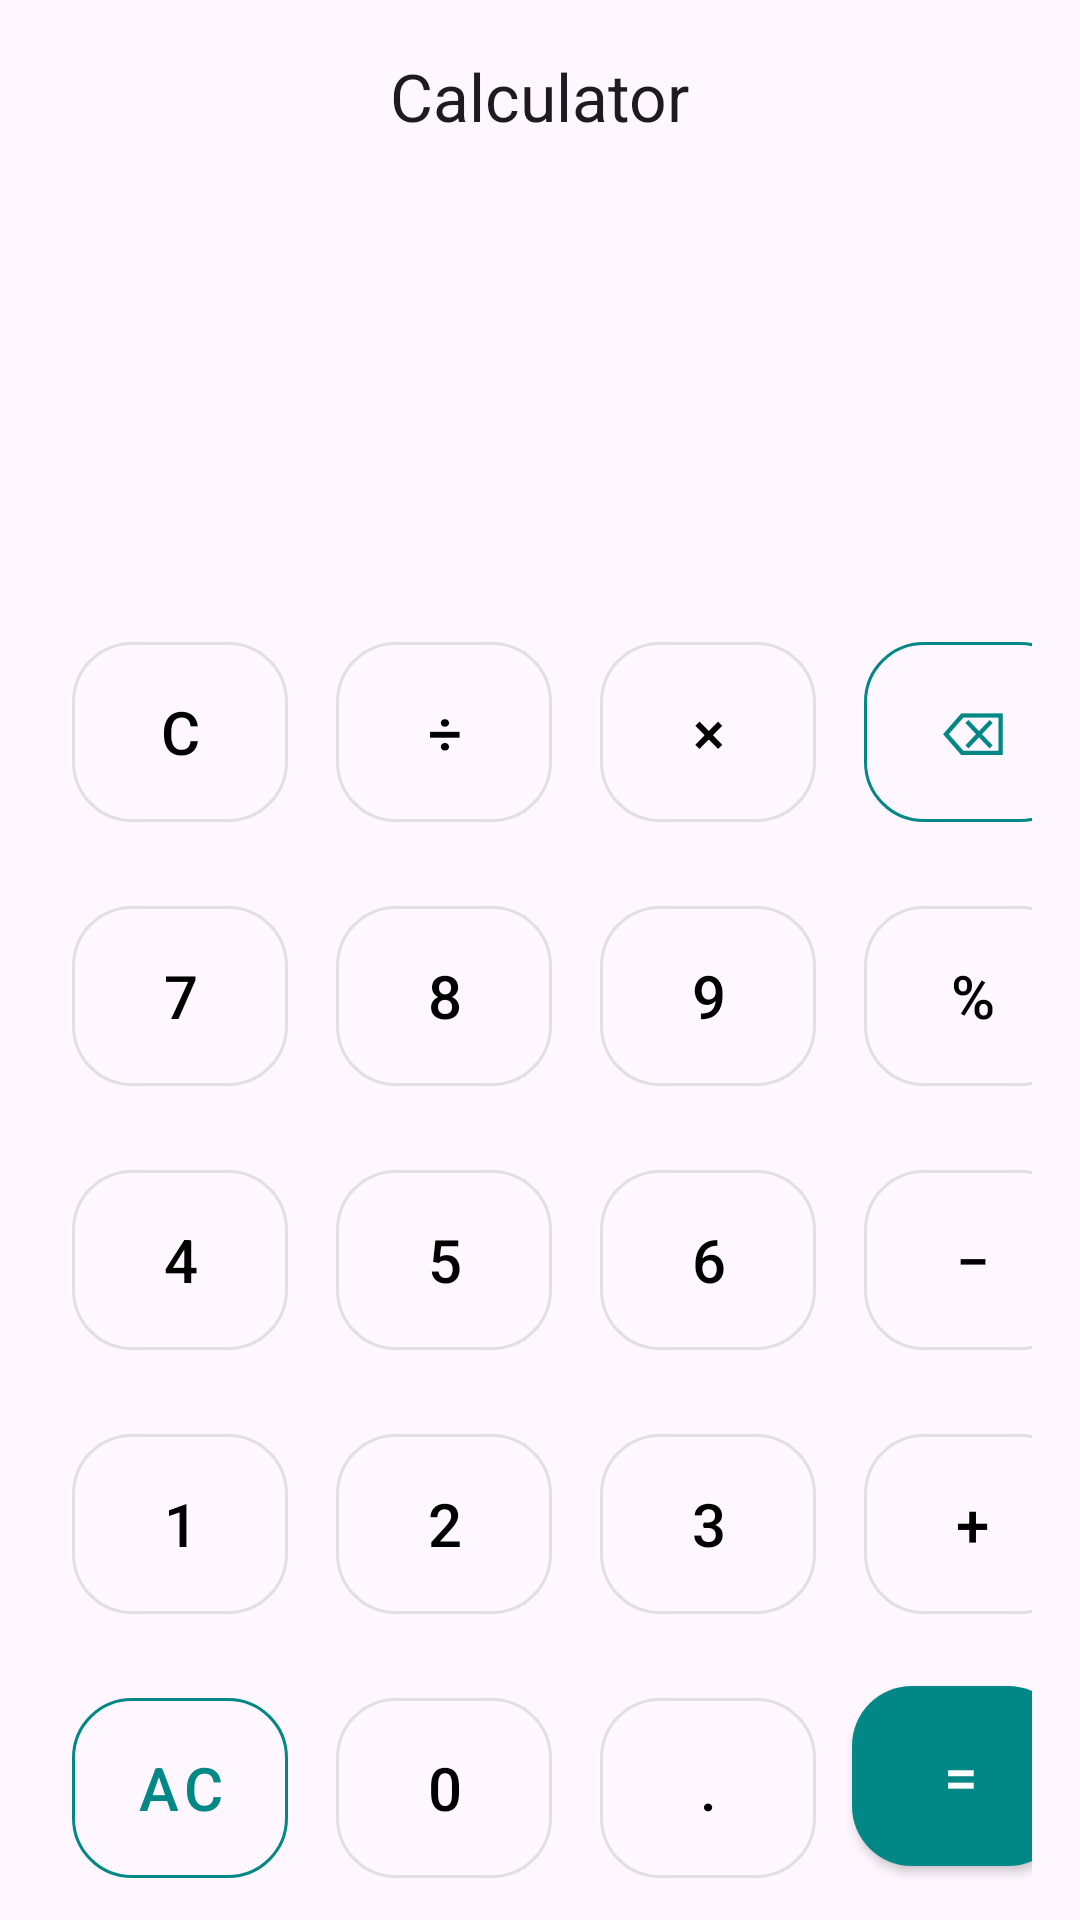

Layout XML and referenced resources for this Android screen:
<!-- AndroidManifest.xml: application theme Theme.ScoreBook -->
<!-- res/layout/fragment_calculator.xml -->
<?xml version="1.0" encoding="utf-8"?>
<androidx.constraintlayout.widget.ConstraintLayout xmlns:android="http://schemas.android.com/apk/res/android"
    xmlns:app="http://schemas.android.com/apk/res-auto"
    xmlns:tools="http://schemas.android.com/tools"
    android:id="@+id/dialog_calculator_root"
    android:layout_width="match_parent"
    android:layout_height="match_parent">

    <com.google.android.material.appbar.AppBarLayout
        android:layout_width="match_parent"
        android:layout_height="wrap_content"
        app:layout_constraintEnd_toEndOf="parent"
        app:layout_constraintStart_toStartOf="parent"
        app:layout_constraintTop_toTopOf="parent">

        <com.google.android.material.appbar.MaterialToolbar
            android:id="@+id/tb_calculator_header"
            android:layout_width="match_parent"
            android:layout_height="?attr/actionBarSize"
            android:background="?attr/colorSurface"
            app:navigationIcon="@drawable/ic_back"
            app:title="Calculator"
            app:titleCentered="true" />
    </com.google.android.material.appbar.AppBarLayout>

    <LinearLayout
        android:id="@+id/layout_display"
        android:layout_width="0dp"
        android:layout_height="wrap_content"
        android:layout_marginEnd="8dp"
        android:gravity="end"
        android:orientation="vertical"
        android:paddingHorizontal="16dp"
        app:layout_constraintBottom_toTopOf="@+id/grid_buttons"
        app:layout_constraintEnd_toEndOf="@+id/grid_buttons"
        app:layout_constraintStart_toStartOf="@+id/grid_buttons">

        <TextView
            android:id="@+id/tv_expression"
            android:layout_width="match_parent"
            android:layout_height="wrap_content"
            android:ellipsize="end"
            android:gravity="end"
            android:maxLines="1"
            android:textColor="@android:color/black"
            android:textSize="20sp"
            tools:text="789+587/8*578" />

        <TextView
            android:id="@+id/tv_result"
            android:layout_width="match_parent"
            android:layout_height="wrap_content"
            android:layout_marginTop="8dp"
            android:ellipsize="end"
            android:gravity="end"
            android:maxLines="1"
            android:textColor="@android:color/darker_gray"
            android:textSize="24sp"
            tools:ignore="TextContrastCheck"
            tools:text="=43199.75" />
    </LinearLayout>

    <GridLayout
        android:id="@+id/grid_buttons"
        android:layout_width="wrap_content"
        android:layout_height="wrap_content"
        android:alignmentMode="alignMargins"
        android:columnCount="4"
        android:paddingHorizontal="16dp"
        android:paddingTop="16dp"
        android:rowOrderPreserved="false"
        android:useDefaultMargins="true"
        app:layout_constraintBottom_toBottomOf="parent"
        app:layout_constraintEnd_toEndOf="parent"
        app:layout_constraintStart_toStartOf="parent">

        <com.google.android.material.button.MaterialButton
            android:id="@+id/btn_c"
            style="@style/CalculatorButton"
            android:text="@string/c_symbol" />

        <com.google.android.material.button.MaterialButton
            android:id="@+id/btn_divide"
            style="@style/CalculatorButton"
            android:text="@string/divide_symbol" />

        <com.google.android.material.button.MaterialButton
            android:id="@+id/btn_multiply"
            style="@style/CalculatorButton"
            android:text="@string/multiply_symbol" />

        <com.google.android.material.button.MaterialButton
            android:id="@+id/btn_delete"
            style="@style/CalculatorButton"
            android:text="@string/delete_symbol"
            android:textColor="@color/teal_700"
            app:strokeColor="@color/teal_700" />

        <com.google.android.material.button.MaterialButton
            android:id="@+id/btn_7"
            style="@style/CalculatorButton"
            android:text="@string/seven_symbol" />

        <com.google.android.material.button.MaterialButton
            android:id="@+id/btn_8"
            style="@style/CalculatorButton"
            android:text="@string/eight_symbol" />

        <com.google.android.material.button.MaterialButton
            android:id="@+id/btn_9"
            style="@style/CalculatorButton"
            android:text="@string/nine_symbol" />

        <com.google.android.material.button.MaterialButton
            android:id="@+id/btn_percent"
            style="@style/CalculatorButton"
            android:text="@string/percent_symbol" />

        <com.google.android.material.button.MaterialButton
            android:id="@+id/btn_4"
            style="@style/CalculatorButton"
            android:text="@string/four_symbol" />

        <com.google.android.material.button.MaterialButton
            android:id="@+id/btn_5"
            style="@style/CalculatorButton"
            android:text="@string/five_symbol" />

        <com.google.android.material.button.MaterialButton
            android:id="@+id/btn_6"
            style="@style/CalculatorButton"
            android:text="@string/six_symbol" />

        <com.google.android.material.button.MaterialButton
            android:id="@+id/btn_minus"
            style="@style/CalculatorButton"
            android:text="@string/minus_symbol" />

        <com.google.android.material.button.MaterialButton
            android:id="@+id/btn_1"
            style="@style/CalculatorButton"
            android:text="@string/one_symbol" />

        <com.google.android.material.button.MaterialButton
            android:id="@+id/btn_2"
            style="@style/CalculatorButton"
            android:text="@string/two_symbol" />

        <com.google.android.material.button.MaterialButton
            android:id="@+id/btn_3"
            style="@style/CalculatorButton"
            android:text="@string/three_symbol" />

        <com.google.android.material.button.MaterialButton
            android:id="@+id/btn_plus"
            style="@style/CalculatorButton"
            android:text="@string/plus_symbol" />

        <com.google.android.material.button.MaterialButton
            android:id="@+id/btn_ac"
            style="@style/CalculatorButton"
            android:text="@string/ac_symbol"
            android:textColor="@color/teal_700"
            app:strokeColor="@color/teal_700" />

        <com.google.android.material.button.MaterialButton
            android:id="@+id/btn_0"
            style="@style/CalculatorButton"
            android:text="@string/zero_symbol" />

        <com.google.android.material.button.MaterialButton
            android:id="@+id/btn_dot"
            style="@style/CalculatorButton"
            android:text="@string/dot_symbol" />

        <com.google.android.material.button.MaterialButton
            android:id="@+id/btn_equals"
            style="@style/CalculatorEqualsButton"
            android:text="@string/equals_symbol" />
    </GridLayout>
</androidx.constraintlayout.widget.ConstraintLayout>
<!-- resources referenced by this layout -->
<resources>
  <color name="teal_700">#018786</color>
  <string name="ac_symbol">AC</string>
  <string name="c_symbol">C</string>
  <string name="delete_symbol">⌫</string>
  <string name="divide_symbol">÷</string>
  <string name="dot_symbol">.</string>
  <string name="eight_symbol">8</string>
  <string name="equals_symbol">=</string>
  <string name="five_symbol">5</string>
  <string name="four_symbol">4</string>
  <string name="minus_symbol">−</string>
  <string name="multiply_symbol">×</string>
  <string name="nine_symbol">9</string>
  <string name="one_symbol">1</string>
  <string name="percent_symbol">%</string>
  <string name="plus_symbol">+</string>
  <string name="seven_symbol">7</string>
  <string name="six_symbol">6</string>
  <string name="three_symbol">3</string>
  <string name="two_symbol">2</string>
  <string name="zero_symbol">0</string>
  <style name="CalculatorButton" parent="Widget.MaterialComponents.Button.OutlinedButton">
          <item name="android:layout_width">72dp</item>
          <item name="android:layout_height">72dp</item>
          <item name="cornerRadius">20dp</item>
          <item name="strokeColor">@color/gray</item>
          <item name="strokeWidth">1dp</item>
          <item name="android:layout_margin">8dp</item>
          <item name="android:textSize">20sp</item>
          <item name="android:textColor">@android:color/black</item>
      </style>
  <style name="CalculatorEqualsButton" parent="Widget.MaterialComponents.Button">
          <item name="android:layout_width">72dp</item>
          <item name="android:layout_height">72dp</item>
          <item name="cornerRadius">20dp</item>
          <item name="backgroundTint">@color/teal_700</item>
          <item name="android:textColor">@android:color/white</item>
          <item name="android:textSize">20sp</item>
      </style>
  <style name="Theme.ScoreBook" parent="Base.Theme.ScoreBook" />
  <color name="gray">#E0E0E0</color>
  <style name="Base.Theme.ScoreBook" parent="Theme.Material3.DayNight.NoActionBar">
          
          
      </style>
</resources>
